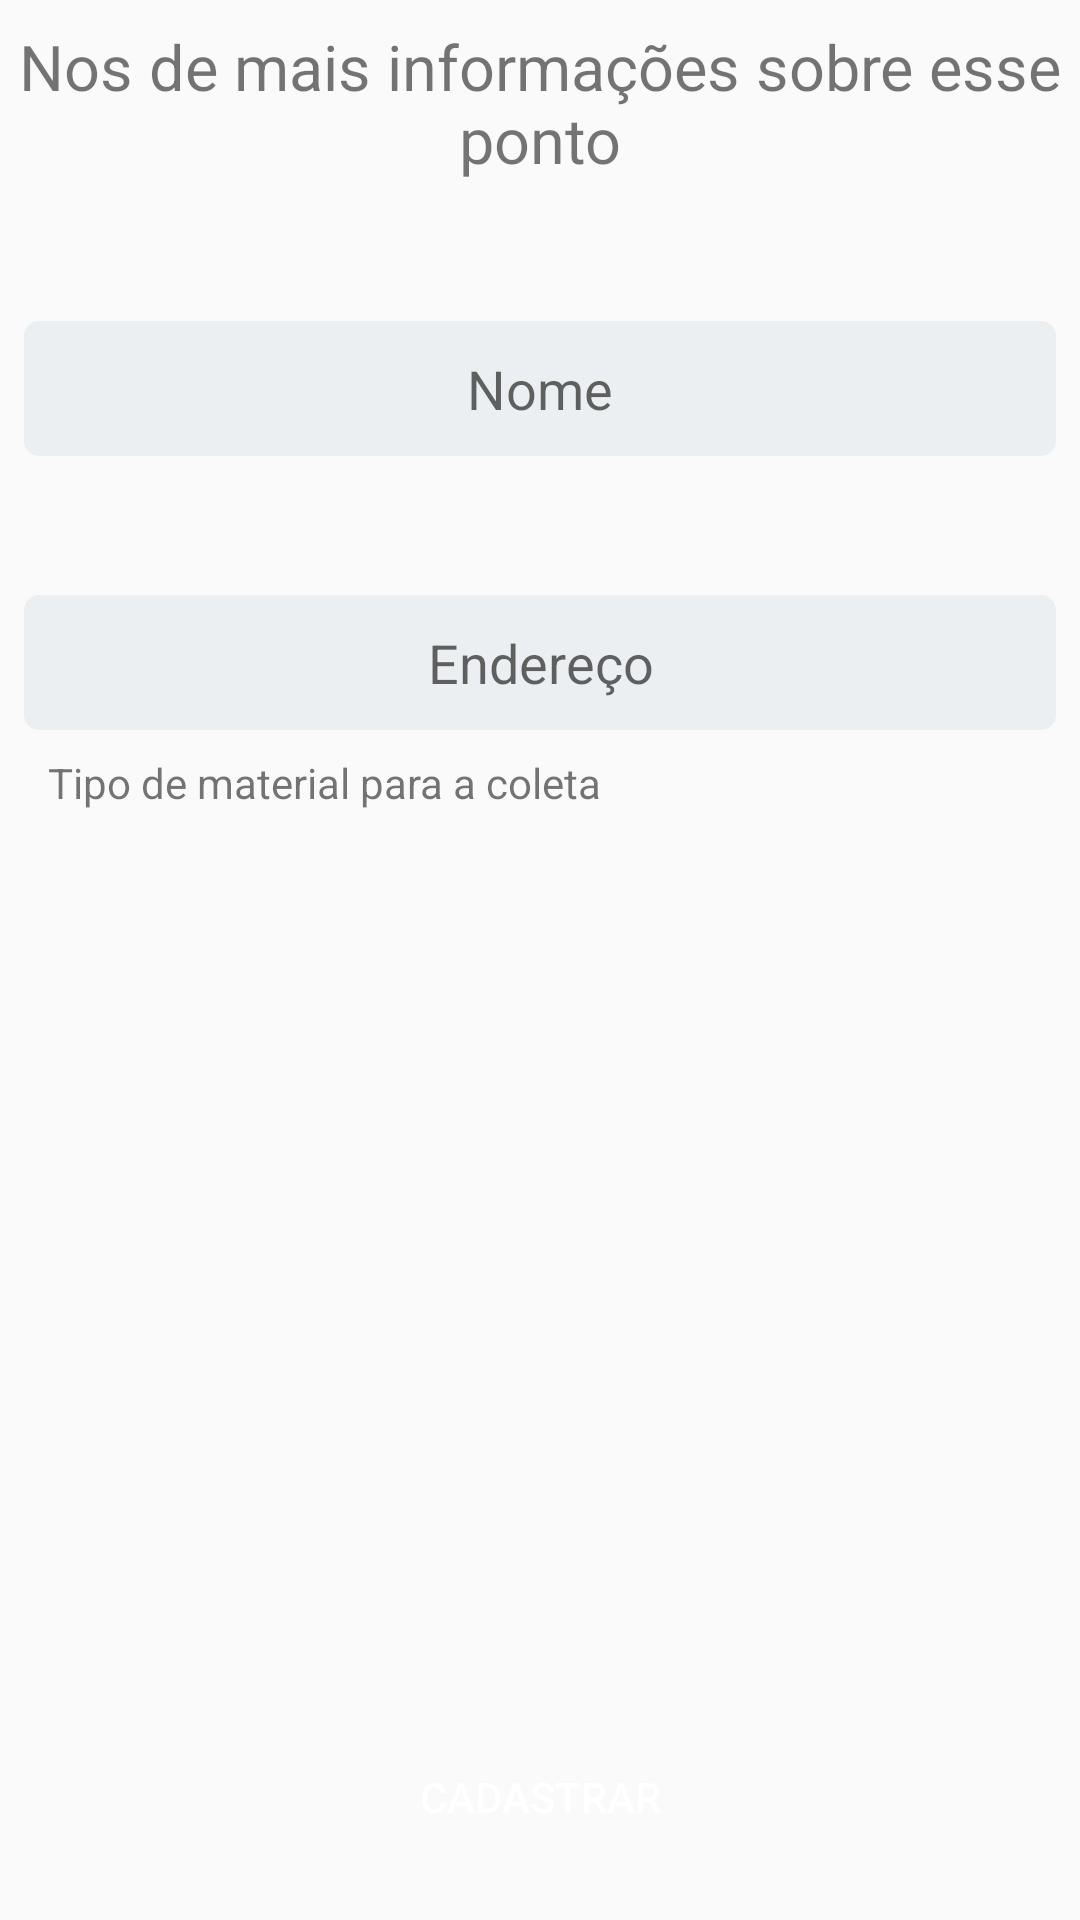

Write the Android layout XML for this screen, with the resource values it uses.
<!-- AndroidManifest.xml: application theme AppTheme -->
<!-- res/layout/activity_info_endereco.xml -->
<?xml version="1.0" encoding="utf-8"?>
<android.support.constraint.ConstraintLayout xmlns:android="http://schemas.android.com/apk/res/android"
    xmlns:app="http://schemas.android.com/apk/res-auto"
    xmlns:tools="http://schemas.android.com/tools"
    android:layout_width="match_parent"
    android:layout_height="match_parent"
    android:orientation="vertical"
    tools:context="br.com.fabappu9.ecoloc.InfoEnderecoActivity">

    <TextView
        android:id="@+id/textView2"
        android:layout_width="match_parent"
        android:layout_height="wrap_content"
        android:layout_marginBottom="8dp"
        android:layout_marginTop="8dp"
        android:text="Nos de mais informações sobre esse ponto"
        android:textAlignment="center"
        android:textSize="21sp"
        app:layout_constraintBottom_toBottomOf="parent"
        app:layout_constraintTop_toTopOf="parent"
        app:layout_constraintVertical_bias="0.0" />


    <EditText
        android:layout_weight="1"
        android:id="@+id/edtNomePonto"
        android:layout_width="0dp"
        android:layout_height="45dp"
        android:layout_gravity="center"
        android:layout_marginBottom="8dp"
        android:layout_marginEnd="8dp"
        android:layout_marginStart="8dp"
        android:layout_marginTop="8dp"
        android:background="@drawable/rounded_edit_text"
        android:elevation="0.in"
        android:ellipsize="start"
        android:gravity="center"
        android:hint="Nome"
        app:layout_constraintBottom_toTopOf="@+id/editTxtEndereco"
        app:layout_constraintEnd_toEndOf="parent"
        app:layout_constraintStart_toStartOf="parent"
        app:layout_constraintTop_toBottomOf="@+id/textView2" />

    <EditText
        android:layout_weight="1"
        android:id="@+id/editTxtEndereco"
        android:layout_width="0dp"
        android:layout_height="45dp"
        android:layout_gravity="center"
        android:layout_marginBottom="8dp"
        android:layout_marginEnd="8dp"
        android:layout_marginStart="8dp"
        android:layout_marginTop="8dp"
        android:background="@drawable/rounded_edit_text"
        android:ellipsize="start"
        android:gravity="center"
        android:hint="Endereço"
        app:layout_constraintBottom_toBottomOf="parent"
        app:layout_constraintEnd_toEndOf="parent"
        app:layout_constraintHorizontal_bias="0.0"
        app:layout_constraintStart_toStartOf="parent"
        app:layout_constraintTop_toBottomOf="@+id/textView2"
        app:layout_constraintVertical_bias="0.25" />


    <Button
        android:layout_weight="0"
        android:id="@+id/btnCadastrarPonto"
        android:layout_width="200dp"
        android:layout_height="50dp"
        android:layout_gravity="center"
        android:layout_marginBottom="16dp"
        android:layout_marginEnd="8dp"
        android:layout_marginStart="8dp"
        android:background="@drawable/login_button"
        android:text="Cadastrar"
        android:textColor="#FFF"
        app:layout_constraintBottom_toBottomOf="parent"
        app:layout_constraintEnd_toEndOf="parent"
        app:layout_constraintHorizontal_bias="0.5"
        app:layout_constraintStart_toStartOf="parent" />

    <TextView
        android:layout_weight="0"
        android:id="@+id/textView4"
        android:layout_width="wrap_content"
        android:layout_height="wrap_content"
        android:layout_marginStart="8dp"
        android:layout_marginTop="8dp"
        android:text="Tipo de material para a coleta"
        app:layout_constraintStart_toStartOf="@+id/list_checkBox"
        app:layout_constraintTop_toBottomOf="@+id/editTxtEndereco" />

    <ListView
        android:id="@+id/list_checkBox"
        android:layout_width="0dp"
        android:layout_height="0dp"
        android:layout_marginBottom="8dp"
        android:layout_marginEnd="8dp"
        android:layout_marginStart="8dp"
        android:isScrollContainer="false"
        app:layout_constraintBottom_toTopOf="@+id/btnCadastrarPonto"
        app:layout_constraintEnd_toEndOf="parent"
        app:layout_constraintStart_toStartOf="parent"
        app:layout_constraintTop_toBottomOf="@+id/textView4" />

</android.support.constraint.ConstraintLayout>
<!-- resources referenced by this layout -->
<resources>
  <!-- drawable rounded_edit_text (drawable) -->
  <?xml version="1.0" encoding="utf-8"?>
  <shape  xmlns:android="http://schemas.android.com/apk/res/android"
      android:shape="rectangle" android:padding="10dp">
      <solid android:color="#ECEFF1" />
      <corners
          android:bottomRightRadius="5dp"
          android:bottomLeftRadius="5dp"
          android:topLeftRadius="5dp"
          android:topRightRadius="5dp" />
  </shape>
  <style name="AppTheme" parent="Theme.AppCompat.Light.DarkActionBar">
          
          <item name="colorPrimary">@color/colorPrimary</item>
          <item name="colorPrimaryDark">@color/colorPrimaryDark</item>
          <item name="colorAccent">@color/colorAccent</item>
      </style>
  <color name="colorPrimary">#4FC3F7</color>
  <color name="colorPrimaryDark">#303F9F</color>
  <color name="colorAccent">#FF4081</color>
</resources>
